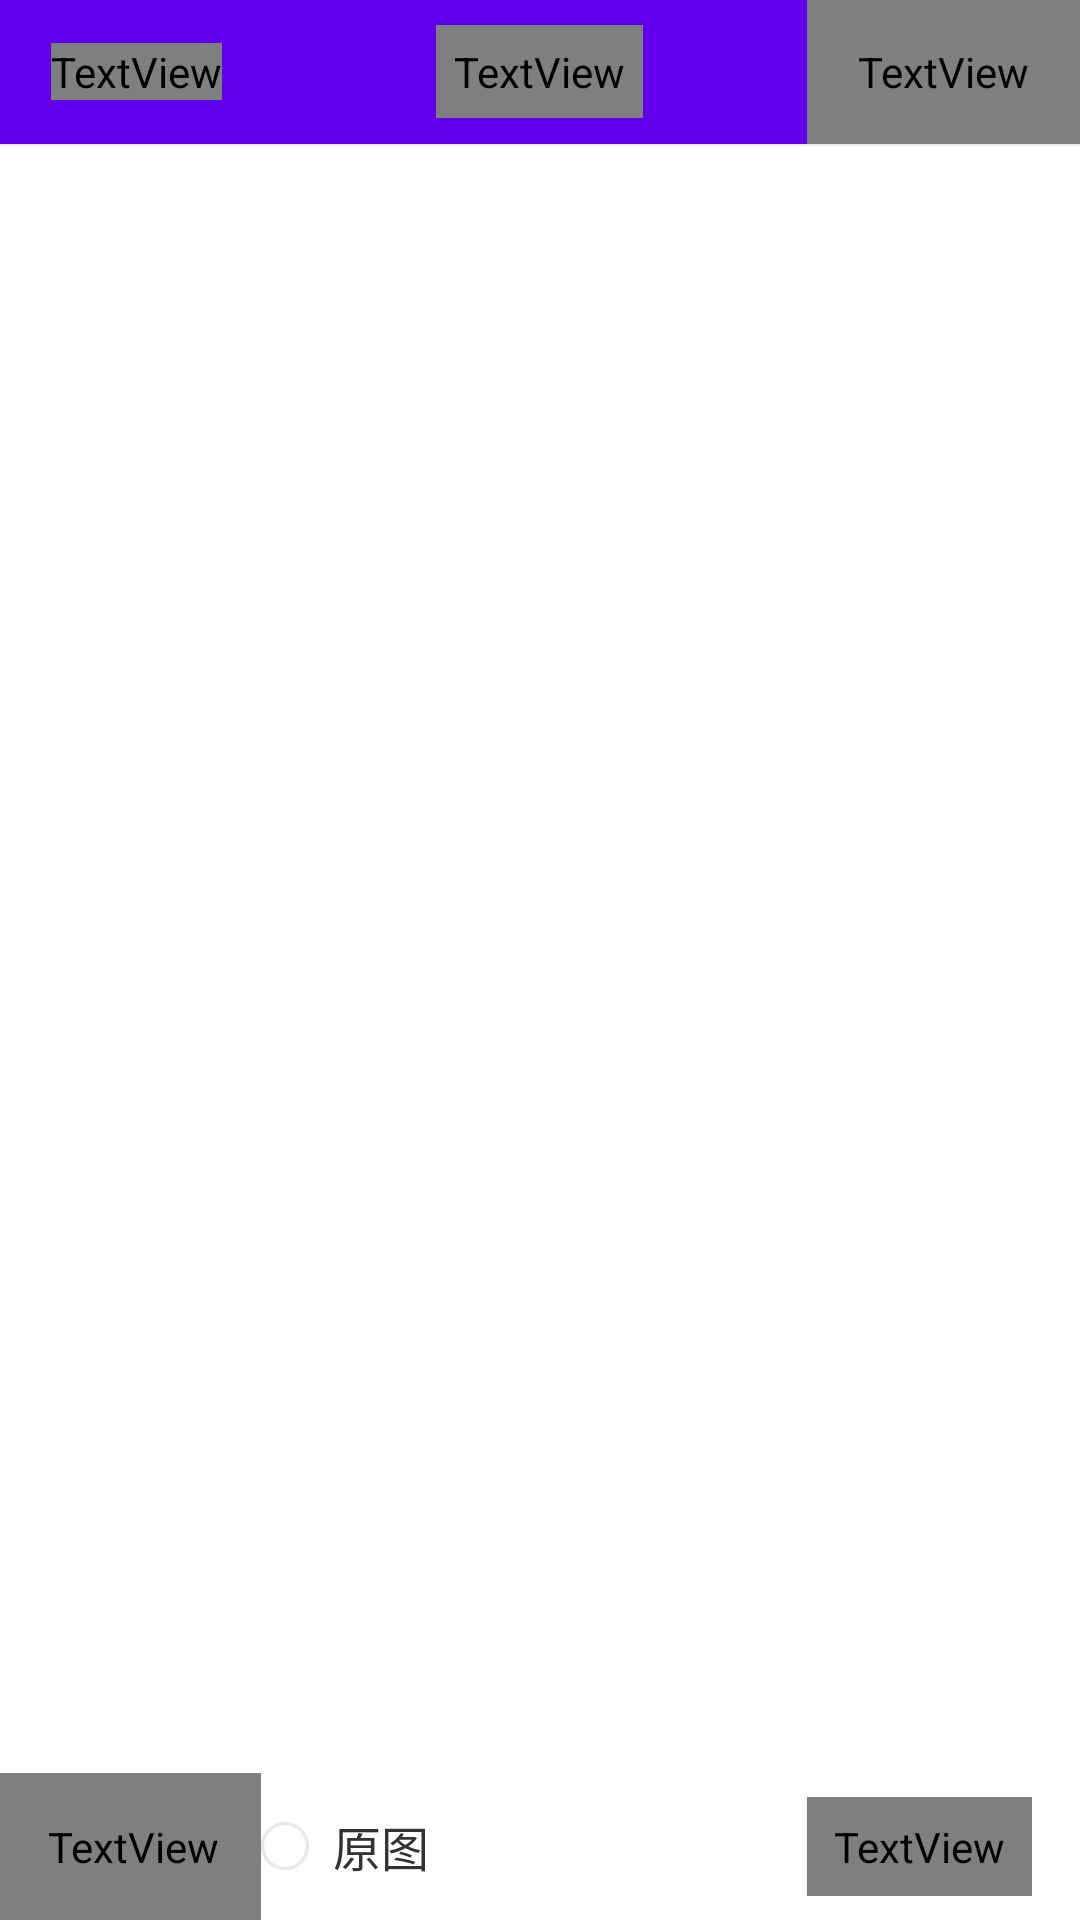

This screen was rendered from an Android layout file. Write that file and the resources it references.
<!-- AndroidManifest.xml: fallback theme Theme.MaterialComponents.DayNight.NoActionBar -->
<!-- res/layout/picture_selector.xml -->
<?xml version="1.0" encoding="utf-8"?>
<RelativeLayout xmlns:android="http://schemas.android.com/apk/res/android"
    xmlns:tools="http://schemas.android.com/tools"
    android:layout_width="match_parent"
    android:layout_height="match_parent"
    android:background="@color/white"
    android:fitsSystemWindows="true"
    tools:context="com.luck.picture.lib.PictureSelectorActivity">

    <include
        android:id="@+id/id_titleBar"
        layout="@layout/picture_title_bar"
        android:layout_width="match_parent"
        android:layout_height="wrap_content" />


    <RelativeLayout
        android:id="@+id/rl_bottom"
        android:layout_width="match_parent"
        android:layout_height="49dp"
        android:layout_alignParentBottom="true"
        android:background="?attr/picture.bottom.bg"
        android:gravity="center_vertical">

        <TextView
            android:id="@+id/picture_id_preview"
            android:layout_width="wrap_content"
            android:layout_height="match_parent"
            android:layout_centerVertical="true"
            android:enabled="false"
            android:gravity="left|center"
            android:paddingLeft="16dp"
            android:paddingRight="14dp"
            android:text="@string/picture_preview"
            android:textColor="?attr/picture.preview.textColor"
            android:textSize="16sp" />


        <android.support.v7.widget.AppCompatCheckBox
            android:id="@+id/picture_og_check"
            android:layout_width="wrap_content"
            android:layout_height="wrap_content"
            android:layout_centerVertical="true"
            android:layout_toEndOf="@id/picture_id_preview"
            android:layout_toRightOf="@id/picture_id_preview"
            android:button="@drawable/picture_og_checkbox_selector"
            android:paddingStart="8dp"
            android:paddingLeft="8dp"
            android:text="@string/picture_og"
            android:textColor="#FF333333"
            android:textSize="16dp" />


        <LinearLayout
            android:id="@+id/id_ll_ok"
            android:layout_width="wrap_content"
            android:layout_height="match_parent"
            android:layout_alignParentRight="true"
            android:layout_centerVertical="true"
            android:enabled="false"
            android:gravity="center_vertical"
            android:orientation="horizontal">

            <TextView
                android:id="@+id/picture_tv_img_num"
                android:layout_width="wrap_content"
                android:layout_height="wrap_content"
                android:layout_marginRight="5dp"
                android:background="?attr/picture.num.style"
                android:gravity="center"
                android:text="0"
                android:textColor="@color/white"
                android:textSize="12sp"
                android:visibility="invisible" />

            <TextView
                android:id="@+id/picture_tv_ok"
                android:layout_width="wrap_content"
                android:layout_height="wrap_content"
                android:layout_marginRight="16dp"
                android:background="?attr/picture.complete.text.bg"
                android:gravity="center|left"
                android:paddingLeft="9dp"
                android:paddingTop="7dp"
                android:paddingRight="9dp"
                android:paddingBottom="7dp"
                android:text="@string/picture_please_select"
                android:textColor="?attr/picture.complete.textColor"
                android:textSize="14sp" />

        </LinearLayout>
    </RelativeLayout>


    <android.support.v7.widget.RecyclerView
        android:id="@+id/picture_recycler"
        android:layout_width="match_parent"
        android:layout_height="match_parent"
        android:layout_above="@id/rl_bottom"
        android:layout_below="@id/id_titleBar"
        android:layout_marginLeft="2dp"
        android:layout_marginRight="2dp" />

    <TextView
        android:id="@+id/tv_empty"
        android:layout_width="match_parent"
        android:layout_height="wrap_content"
        android:layout_centerInParent="true"
        android:layout_marginLeft="15dp"
        android:layout_marginRight="15dp"
        android:gravity="center"
        android:lineSpacingExtra="3dp"
        android:text="@string/picture_empty"
        android:textColor="@color/tab_color_false"
        android:textSize="18sp"
        android:visibility="invisible" />

</RelativeLayout>
<!-- res/layout/picture_title_bar.xml (included above) -->
<?xml version="1.0" encoding="utf-8"?>
<LinearLayout xmlns:android="http://schemas.android.com/apk/res/android"
    android:layout_width="match_parent"
    android:layout_height="48dp"
    android:gravity="center_vertical"
    android:orientation="vertical">

    <RelativeLayout
        android:id="@+id/rl_picture_title"
        android:layout_width="match_parent"
        android:layout_height="48dp"
        android:background="?colorPrimary"
        android:gravity="center_vertical">

        <ImageView
            android:id="@+id/picture_left_back"
            android:layout_width="wrap_content"
            android:layout_height="wrap_content"
            android:layout_centerVertical="true"
            android:paddingLeft="17dp"
            android:paddingTop="17dp"
            android:paddingBottom="17dp"
            android:src="?attr/picture.leftBack.icon" />

        <TextView
            android:layout_width="wrap_content"
            android:layout_height="wrap_content"
            android:layout_centerVertical="true"
            android:layout_toEndOf="@id/picture_left_back"
            android:layout_toRightOf="@id/picture_left_back"
            android:text="@string/picture_back"
            android:textColor="?picture.left.textColor"
            android:textSize="16sp" />

        <TextView
            android:id="@+id/picture_title"
            android:layout_width="wrap_content"
            android:layout_height="wrap_content"
            android:layout_centerInParent="true"
            android:drawableEnd="?attr/picture.arrow_down.icon"
            android:drawableRight="?attr/picture.arrow_down.icon"
            android:drawablePadding="2dp"
            android:ellipsize="end"
            android:gravity="center"
            android:maxEms="11"
            android:padding="6dp"
            android:text="@string/picture_camera_roll"
            android:textColor="?picture.title.textColor"
            android:textSize="18sp" />

        <TextView
            android:id="@+id/picture_right"
            android:layout_width="wrap_content"
            android:layout_height="match_parent"
            android:layout_alignParentEnd="true"
            android:layout_alignParentRight="true"
            android:layout_centerVertical="true"
            android:gravity="center"
            android:paddingLeft="17dp"
            android:paddingRight="17dp"
            android:text="@string/picture_cancel"
            android:textColor="?picture.right.textColor"
            android:textSize="16sp" />
    </RelativeLayout>

    <TextView
        android:layout_width="match_parent"
        android:layout_height="0.5dp"
        android:background="@color/line_color" />
</LinearLayout>
<!-- resources referenced by this layout -->
<resources>
  <color name="line_color">#EEEEEE</color>
  <color name="tab_color_false">#9b9b9b</color>
  <color name="white">#FFFFFF</color>
  <!-- drawable picture_og_checkbox_selector (drawable) -->
  <?xml version="1.0" encoding="utf-8"?>
  <selector xmlns:android="http://schemas.android.com/apk/res/android">
      <item android:drawable="@drawable/og_pic_uncheck" android:state_checked="false"></item>
      <item android:drawable="@drawable/og_pic_check" android:state_checked="true"></item>
  </selector>
  <string name="picture_back">返回</string>
  <string name="picture_camera_roll">相机胶卷</string>
  <string name="picture_cancel">取消</string>
  <string name="picture_empty">你可以使用相机拍摄照片或视频</string>
  <string name="picture_og">原图</string>
  <string name="picture_please_select">请选择</string>
  <string name="picture_preview">预览</string>
  <!-- drawable og_pic_uncheck: png bitmap (drawable-xhdpi, 522 bytes) -->
  <!-- drawable og_pic_check: png bitmap (drawable-xhdpi, 638 bytes) -->
</resources>
